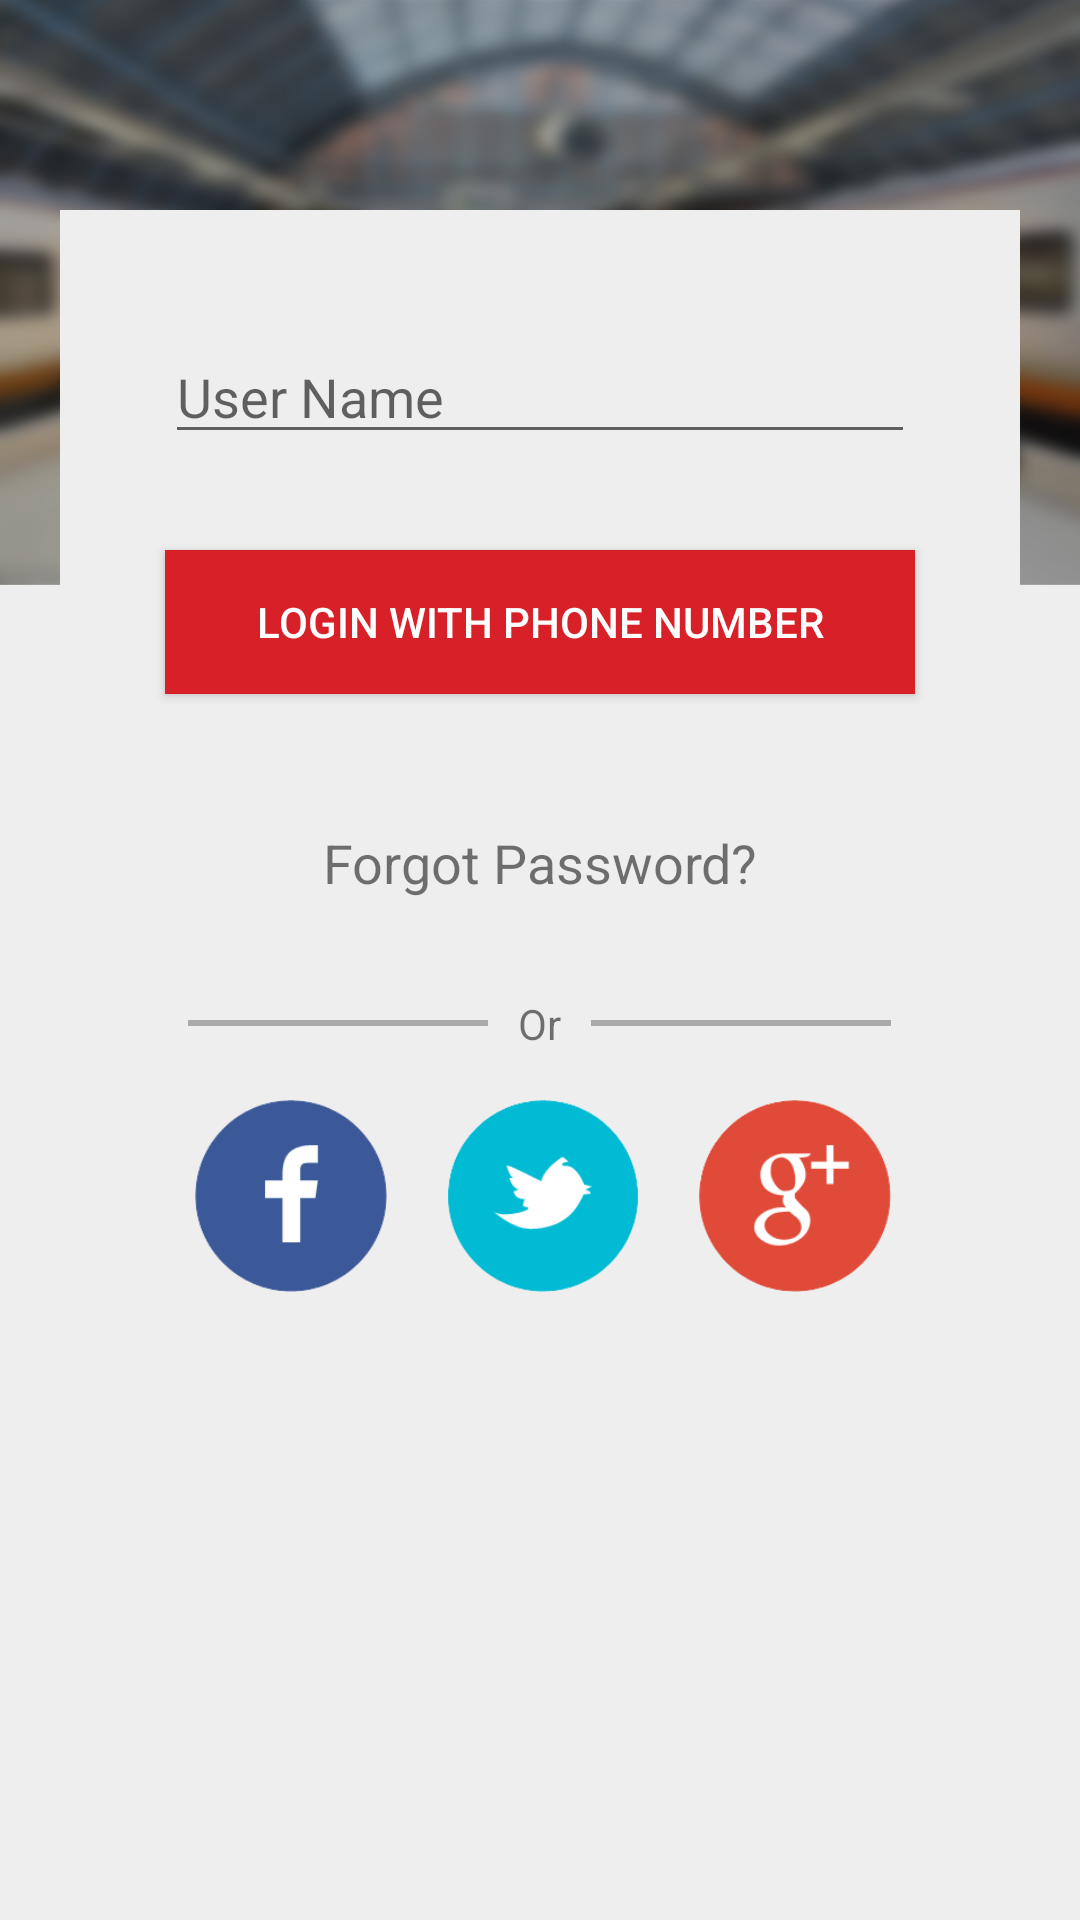

The Android layout XML behind this screen, and the referenced resources:
<!-- AndroidManifest.xml: application theme AppTheme -->
<!-- res/layout/fragment_login.xml -->
<RelativeLayout xmlns:android="http://schemas.android.com/apk/res/android"
    xmlns:app="http://schemas.android.com/apk/res-auto"
    xmlns:tools="http://schemas.android.com/tools"
    android:layout_width="match_parent"
    android:layout_height="match_parent"
    android:background="@color/colorDefaultBackground">


    <ImageView
        android:id="@+id/ivHeader"
        android:layout_width="match_parent"
        android:layout_height="195dp"
        android:layout_marginTop="0dp"
        android:contentDescription="@string/app_name"
        android:scaleType="fitXY"
        android:src="@drawable/loginheader"
        app:layout_constraintTop_toTopOf="parent" />

    <android.support.constraint.ConstraintLayout
        android:layout_width="match_parent"
        android:layout_height="match_parent"
        android:layout_centerInParent="true"
        android:layout_marginTop="140dp"
        android:layout_marginLeft="40dp"
        android:layout_marginEnd="40dp"
        android:paddingTop="40dp"
        android:background="@color/colorDefaultBackground">


        <EditText
            android:id="@+id/etUsername"
            android:layout_width="250dp"
            android:layout_height="wrap_content"
            android:layout_marginEnd="8dp"
            android:layout_marginStart="8dp"
            android:ems="10"
            android:hint="@string/text_username"
            android:inputType="text"
            android:singleLine="true"
            app:layout_constraintEnd_toEndOf="parent"
            app:layout_constraintStart_toStartOf="parent" />


        <Button
            android:id="@+id/btnLogin"
            android:layout_width="250dp"
            android:layout_height="wrap_content"
            android:layout_marginEnd="8dp"
            android:layout_marginStart="8dp"
            android:layout_marginTop="32dp"
            android:background="@color/colorPrimary"
            android:text="@string/text_login"
            android:textColor="@android:color/white"
            app:layout_constraintEnd_toEndOf="parent"
            app:layout_constraintStart_toStartOf="parent"
            app:layout_constraintTop_toBottomOf="@+id/etUsername" />

        <TextView
            android:id="@+id/tvForgotPassword"
            android:layout_width="wrap_content"
            android:layout_height="wrap_content"
            android:layout_marginEnd="8dp"
            android:layout_marginStart="8dp"
            android:layout_marginTop="44dp"
            android:text="@string/text_forgotpassword"
            android:textSize="18sp"
            app:layout_constraintEnd_toEndOf="parent"
            app:layout_constraintStart_toStartOf="parent"
            app:layout_constraintTop_toBottomOf="@+id/btnLogin" />

        <LinearLayout
            android:id="@+id/linearLayout"
            android:layout_width="250dp"
            android:layout_height="wrap_content"
            android:layout_marginEnd="8dp"
            android:layout_marginStart="8dp"
            android:layout_marginTop="32dp"
            android:gravity="center"
            android:orientation="horizontal"
            app:layout_constraintEnd_toEndOf="parent"
            app:layout_constraintHorizontal_bias="0.503"
            app:layout_constraintStart_toStartOf="parent"
            app:layout_constraintTop_toBottomOf="@+id/tvForgotPassword">

            <View
                android:layout_width="100dp"
                android:layout_height="2dp"
                android:background="@android:color/darker_gray" />

            <TextView
                android:id="@+id/textView2"
                android:layout_width="wrap_content"
                android:layout_height="wrap_content"
                android:layout_marginLeft="10dp"
                android:layout_marginStart="10dp"
                android:text="@string/text_or" />

            <View
                android:layout_width="100dp"
                android:layout_height="2dp"
                android:layout_marginLeft="10dp"
                android:layout_marginStart="10dp"
                android:background="@android:color/darker_gray" />

        </LinearLayout>


        <FrameLayout
            android:id="@+id/FrameLayout1"
            android:layout_width="64dp"
            android:layout_height="64dp"
            android:layout_marginLeft="10dp"
            android:layout_marginTop="16dp"
            android:layout_weight="1"
            app:layout_constraintStart_toStartOf="@+id/linearLayout"
            app:layout_constraintTop_toBottomOf="@+id/linearLayout">

            <com.facebook.login.widget.LoginButton
                android:id="@+id/login_button"
                android:layout_width="64dp"
                android:layout_height="64dp"
                android:visibility="gone" />

            <Button
                android:id="@+id/btnFacebook"
                android:layout_width="64dp"
                android:layout_height="64dp"
                android:background="@drawable/buttonfacebook"
                android:onClick="facebookLogin"
                android:textStyle="bold" />
        </FrameLayout>


        <FrameLayout
            android:id="@+id/FrameLayout2"
            android:layout_width="64dp"
            android:layout_height="64dp"
            android:layout_marginLeft="20dp"
            android:layout_marginTop="16dp"
            android:layout_weight="1"
            app:layout_constraintLeft_toRightOf="@+id/FrameLayout1"
            app:layout_constraintTop_toBottomOf="@+id/linearLayout">


            <com.twitter.sdk.android.core.identity.TwitterLoginButton
                android:id="@+id/TwitterLogin"
                android:layout_width="wrap_content"
                android:layout_height="wrap_content"
                android:visibility="gone" />

            <Button
                android:id="@+id/btnTwitter"
                android:layout_width="64dp"
                android:layout_height="64dp"
                android:background="@drawable/buttontwitter"
                android:onClick="TwitterLogin"
                android:textStyle="bold" />
        </FrameLayout>


        <Button
            android:id="@+id/btnGoogle"
            android:layout_width="64dp"
            android:layout_height="64dp"
            android:layout_marginEnd="8dp"
            android:layout_marginTop="16dp"
            android:background="@drawable/buttongmail"
            app:layout_constraintEnd_toEndOf="@+id/linearLayout"
            app:layout_constraintTop_toBottomOf="@+id/linearLayout" />

    </android.support.constraint.ConstraintLayout>

</RelativeLayout>
<!-- resources referenced by this layout -->
<resources>
  <color name="colorDefaultBackground">#EEEEEE</color>
  <color name="colorPrimary">#d72027</color>
  <!-- drawable buttonfacebook: png bitmap (drawable, 5847 bytes) -->
  <!-- drawable buttongmail: png bitmap (drawable, 7962 bytes) -->
  <!-- drawable buttontwitter: png bitmap (drawable, 7181 bytes) -->
  <!-- drawable loginheader: png bitmap (drawable, 454622 bytes) -->
  <string name="app_name">Sekkah</string>
  <string name="text_forgotpassword">Forgot Password?</string>
  <string name="text_login">Login with Phone Number</string>
  <string name="text_or">Or</string>
  <string name="text_username">User Name</string>
  <style name="AppTheme" parent="Theme.AppCompat.Light.DarkActionBar">
          
          <item name="colorPrimary">@color/colorPrimary</item>
          <item name="colorPrimaryDark">@color/colorPrimaryDark</item>
          <item name="colorAccent">@color/colorAccent</item>
          <item name="android:windowContentOverlay">@null</item>
          <item name="windowActionBar">false</item>
          <item name="windowNoTitle">true</item>
          <item name="drawerArrowStyle">@style/MaterialDrawer.DrawerArrowStyle</item>
      </style>
  <color name="colorPrimaryDark">#000000</color>
  <color name="colorAccent">#d72027</color>
  <style name="MaterialDrawer.DrawerArrowStyle" parent="Widget.AppCompat.DrawerArrowToggle">
          <item name="spinBars">false</item>
          <item name="color">@android:color/white</item>
      </style>
</resources>
